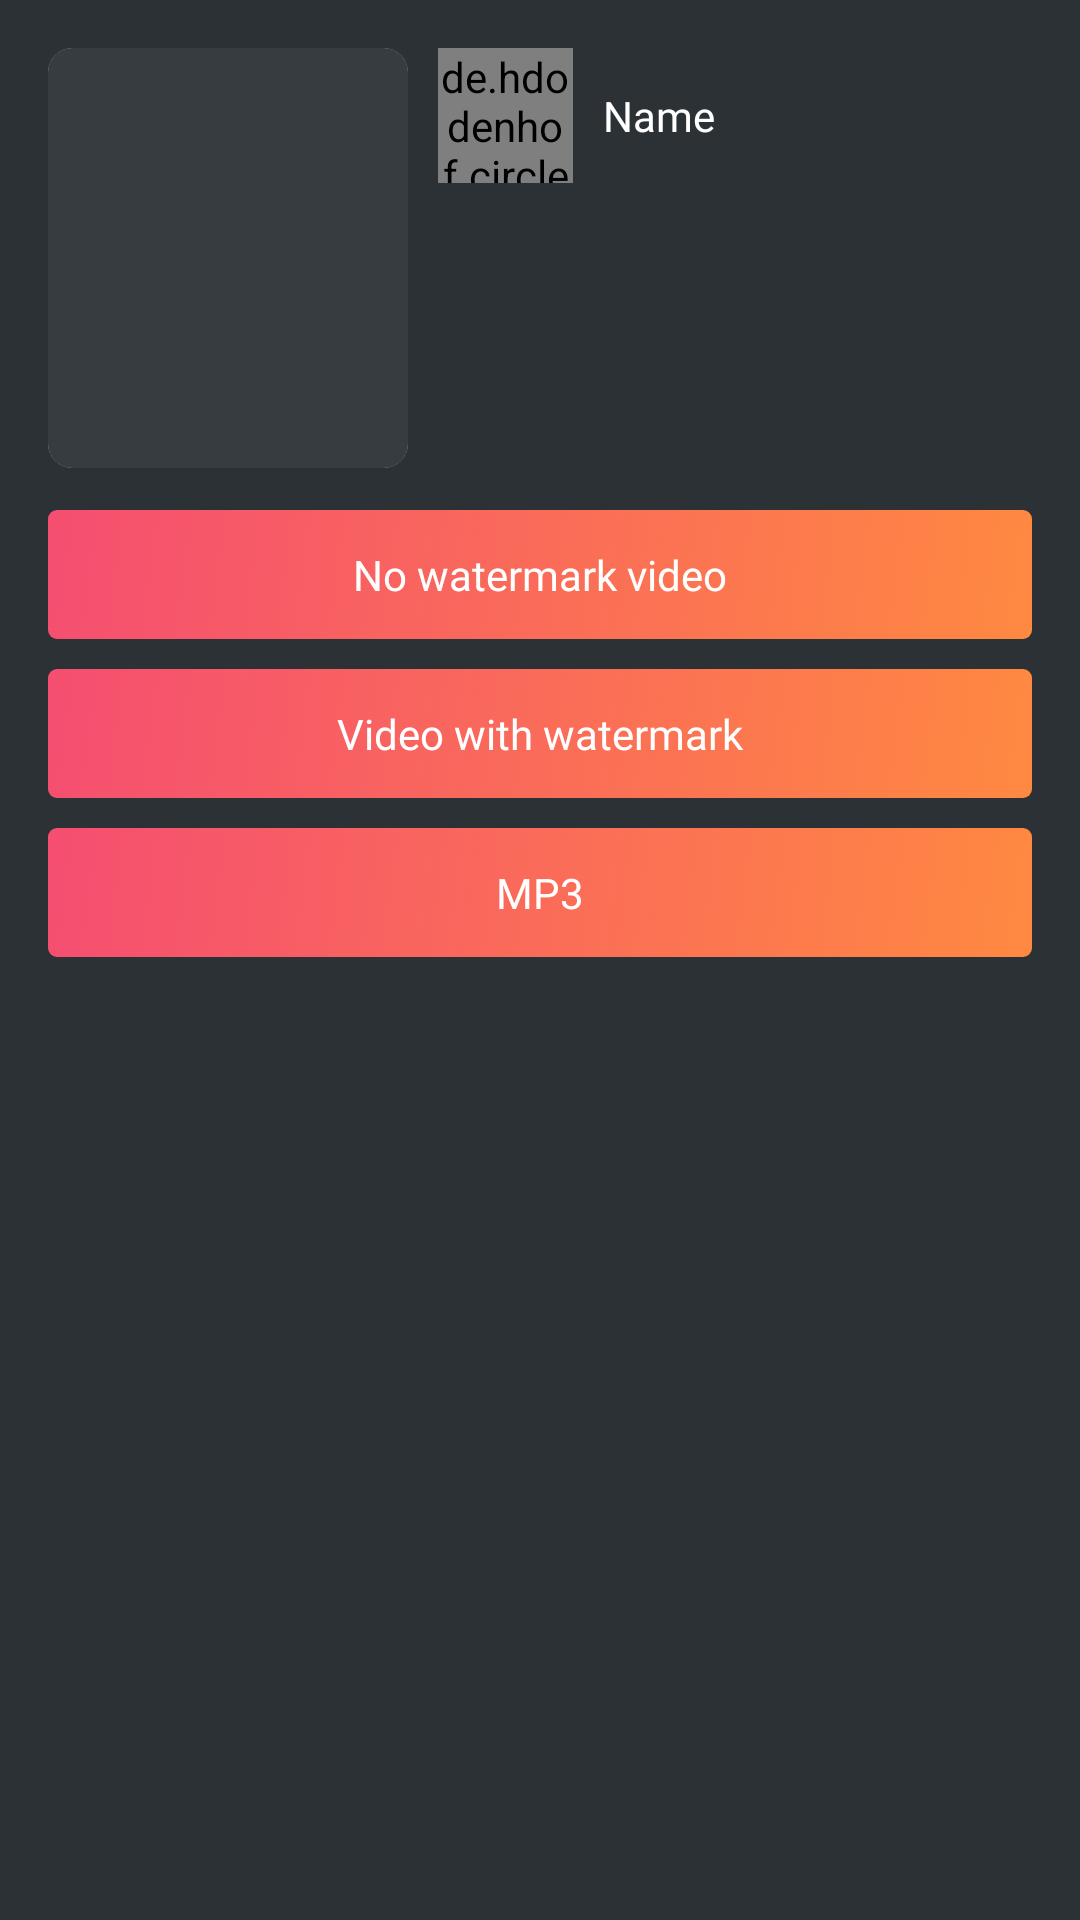

Android layout source for this screen:
<!-- AndroidManifest.xml: application theme AppTheme -->
<!-- res/layout/sheet_video.xml -->
<?xml version="1.0" encoding="utf-8"?>
<androidx.constraintlayout.widget.ConstraintLayout xmlns:android="http://schemas.android.com/apk/res/android"
    android:layout_width="match_parent"
    android:layout_height="match_parent"
    xmlns:app="http://schemas.android.com/apk/res-auto"
    android:background="@color/dark_accent"
    android:padding="@dimen/default_padding"
    app:layout_behavior="com.google.android.material.bottomsheet.BottomSheetBehavior">

    <androidx.cardview.widget.CardView
        android:id="@+id/cover"
        android:layout_width="120dp"
        android:layout_height="140dp"
        app:layout_constraintTop_toTopOf="parent"
        app:layout_constraintStart_toStartOf="parent"
        app:cardElevation="0dp"
        app:cardCornerRadius="8dp"
        android:src="@color/placeholder_bg">
        <ImageView
            android:id="@+id/cover_image"
            android:layout_width="120dp"
            android:layout_height="match_parent"
            android:scaleType="centerCrop"
            app:layout_constraintTop_toTopOf="parent"
            app:layout_constraintStart_toStartOf="parent"
            android:src="@color/dark_accent2"/>
    </androidx.cardview.widget.CardView>

    <de.hdodenhof.circleimageview.CircleImageView
        android:id="@+id/avatar"
        android:layout_width="45dp"
        android:layout_height="45dp"
        android:src="@drawable/profile_user_default"
        app:layout_constraintTop_toTopOf="@id/cover"
        app:layout_constraintStart_toEndOf="@id/cover"
        android:layout_marginStart="10dp"/>

    <TextView
        android:id="@+id/name"
        android:layout_width="wrap_content"
        android:layout_height="wrap_content"
        android:layout_marginStart="10dp"
        android:textColor="@color/white"
        android:fontFamily="@font/nova_bold"
        android:maxLines="1"
        android:ellipsize="end"
        android:text="Name"
        app:layout_constraintStart_toEndOf="@id/avatar"
        app:layout_constraintTop_toTopOf="@id/avatar"
        app:layout_constraintBottom_toBottomOf="@id/avatar"/>

    <TextView
        android:id="@+id/desc"
        android:layout_width="wrap_content"
        android:layout_height="wrap_content"
        android:layout_marginStart="10dp"
        android:paddingEnd="10dp"
        android:layout_marginTop="5dp"
        android:fontFamily="@font/nova_reg"
        android:textColor="@color/placeholder_bg"
        android:maxLines="8"
        android:ellipsize="end"
        app:layout_constraintStart_toEndOf="@id/cover"
        app:layout_constraintTop_toBottomOf="@id/avatar"/>

    <LinearLayout
        android:layout_width="match_parent"
        android:layout_height="wrap_content"
        android:orientation="vertical"
        android:layout_marginTop="14dp"
        app:layout_constraintTop_toBottomOf="@id/cover">

        <TextView
            android:id="@+id/btn_nw"
            android:layout_width="match_parent"
            android:layout_height="wrap_content"
            android:fontFamily="@font/nova_bold"
            android:gravity="center"
            android:text="@string/no_watermark_video"
            android:textColor="@android:color/white"
            android:background="@drawable/button_1_sqrt"/>

        <TextView
            android:id="@+id/btn_w"
            android:layout_width="match_parent"
            android:layout_height="wrap_content"
            android:layout_marginTop="10dp"
            android:fontFamily="@font/nova_bold"
            android:gravity="center"
            android:text="@string/video_with_watermark"
            android:textColor="@android:color/white"
            android:background="@drawable/button_1_sqrt"/>

        <TextView
            android:id="@+id/btn_mp3"
            android:layout_width="match_parent"
            android:layout_height="wrap_content"
            android:layout_marginTop="10dp"
            android:fontFamily="@font/nova_bold"
            android:gravity="center"
            android:text="@string/mp3"
            android:textColor="@android:color/white"
            android:background="@drawable/button_1_sqrt"/>

    </LinearLayout>

</androidx.constraintlayout.widget.ConstraintLayout>
<!-- resources referenced by this layout -->
<resources>
  <color name="dark_accent">#2B3135</color>
  <color name="dark_accent2">#373C40</color>
  <color name="placeholder_bg">#dddddd</color>
  <color name="white">#FFFFFF</color>
  <dimen name="default_padding">16dp</dimen>
  <!-- drawable button_1_sqrt (drawable) -->
  <?xml version="1.0" encoding="utf-8"?>
  <selector xmlns:android="http://schemas.android.com/apk/res/android">
      <item android:state_pressed="false" android:state_enabled="true">
          <shape>
              <corners android:radius="3dp"/>
              <solid android:color="@color/colorAccent"/>
              <padding android:top="12dp"
                  android:right="12dp"
                  android:left="12dp"
                  android:bottom="12dp"/>
  
              <gradient
                  android:angle="315"
                  android:endColor="@color/colorAccent2"
                  android:startColor="@color/colorAccent"
                  android:type="linear" />
          </shape>
      </item>
  
      <item android:state_pressed="true" android:state_enabled="true">
          <shape>
              <corners android:radius="3dp"/>
              <solid android:color="@color/colorAccent"/>
              <padding android:top="12dp"
                  android:right="12dp"
                  android:left="12dp"
                  android:bottom="12dp"/>
          </shape>
      </item>
  
      <item android:state_enabled="false">
          <shape>
              <corners android:radius="3dp"/>
              <solid android:color="@color/colorGrayDark"/>
              <padding android:top="12dp"
                  android:right="12dp"
                  android:left="12dp"
                  android:bottom="12dp"/>
          </shape>
      </item>
  </selector>
  <!-- drawable profile_user_default: webp bitmap (drawable, 1066 bytes) -->
  <string name="mp3" translatable="false">MP3</string>
  <string name="no_watermark_video">No watermark video</string>
  <string name="video_with_watermark">Video with watermark</string>
  <style name="AppTheme" parent="Theme.AppCompat.Light.NoActionBar">
          
          <item name="colorPrimary">@color/colorPrimary</item>
          <item name="colorPrimaryDark">@color/colorPrimaryDark</item>
          <item name="colorAccent">@color/colorAccent</item>
  
      </style>
  <color name="colorAccent">#f54e71</color>
  <color name="colorAccent2">#ff8941</color>
  <color name="colorGrayDark">#c7c7c7</color>
  <color name="colorPrimary">#24282B</color>
  <color name="colorPrimaryDark">#24282B</color>
</resources>
